6-way image classification set "cleaned" from GitHub (massamba0809/atelier_prepa_donnees_images); label vocabulary: cardboard, glass, metal, paper, plastic, trash.

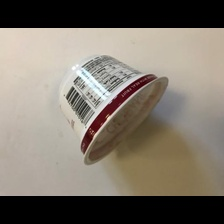
Label: trash

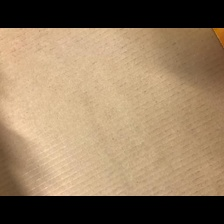
Label: cardboard

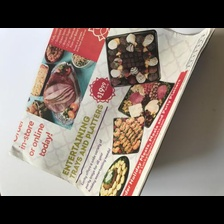
Label: paper

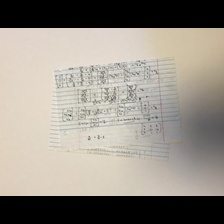
Label: paper

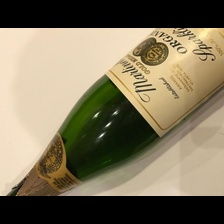
Label: glass

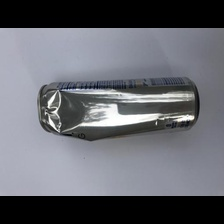
Label: metal
